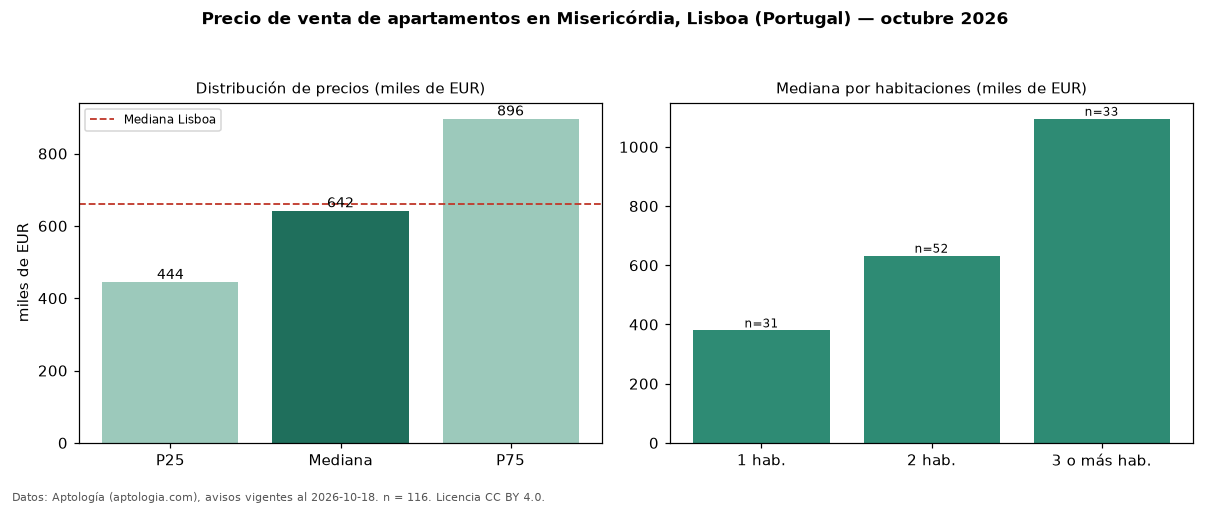

The file beside this chart, header and first rows:
seccion, metrica, valor, moneda, n
precio, p25, 444225, EUR, 116
precio, mediana, 642500, EUR, 116
precio, p75, 896250, EUR, 116
precio, minimo, 235000, EUR, 116
precio, maximo, 2750000, EUR, 116
m2, mediana_precio_m2, 8048, EUR, 111
m2, area_mediana_m2, 79.0, m2, 111
banos, mediana_banos, 2.0, , 
parqueadero, pct_con_parqueadero, 18.1, %, 116
habitaciones, 1, 380000, EUR, 31
habitaciones, 2, 632500, EUR, 52
habitaciones, 3+, 1095000, EUR, 33
ciudad, mediana_ciudad_referencia, 660000, EUR, 
ciudad, mediana_m2_ciudad, 7458, EUR, 
fuente, fecha_datos, 2026-10-18, , 
fuente, atribucion, https://www.aptologia.com/pt/venda/lisbo…, , 
fuente, licencia, CC BY 4.0, , 
